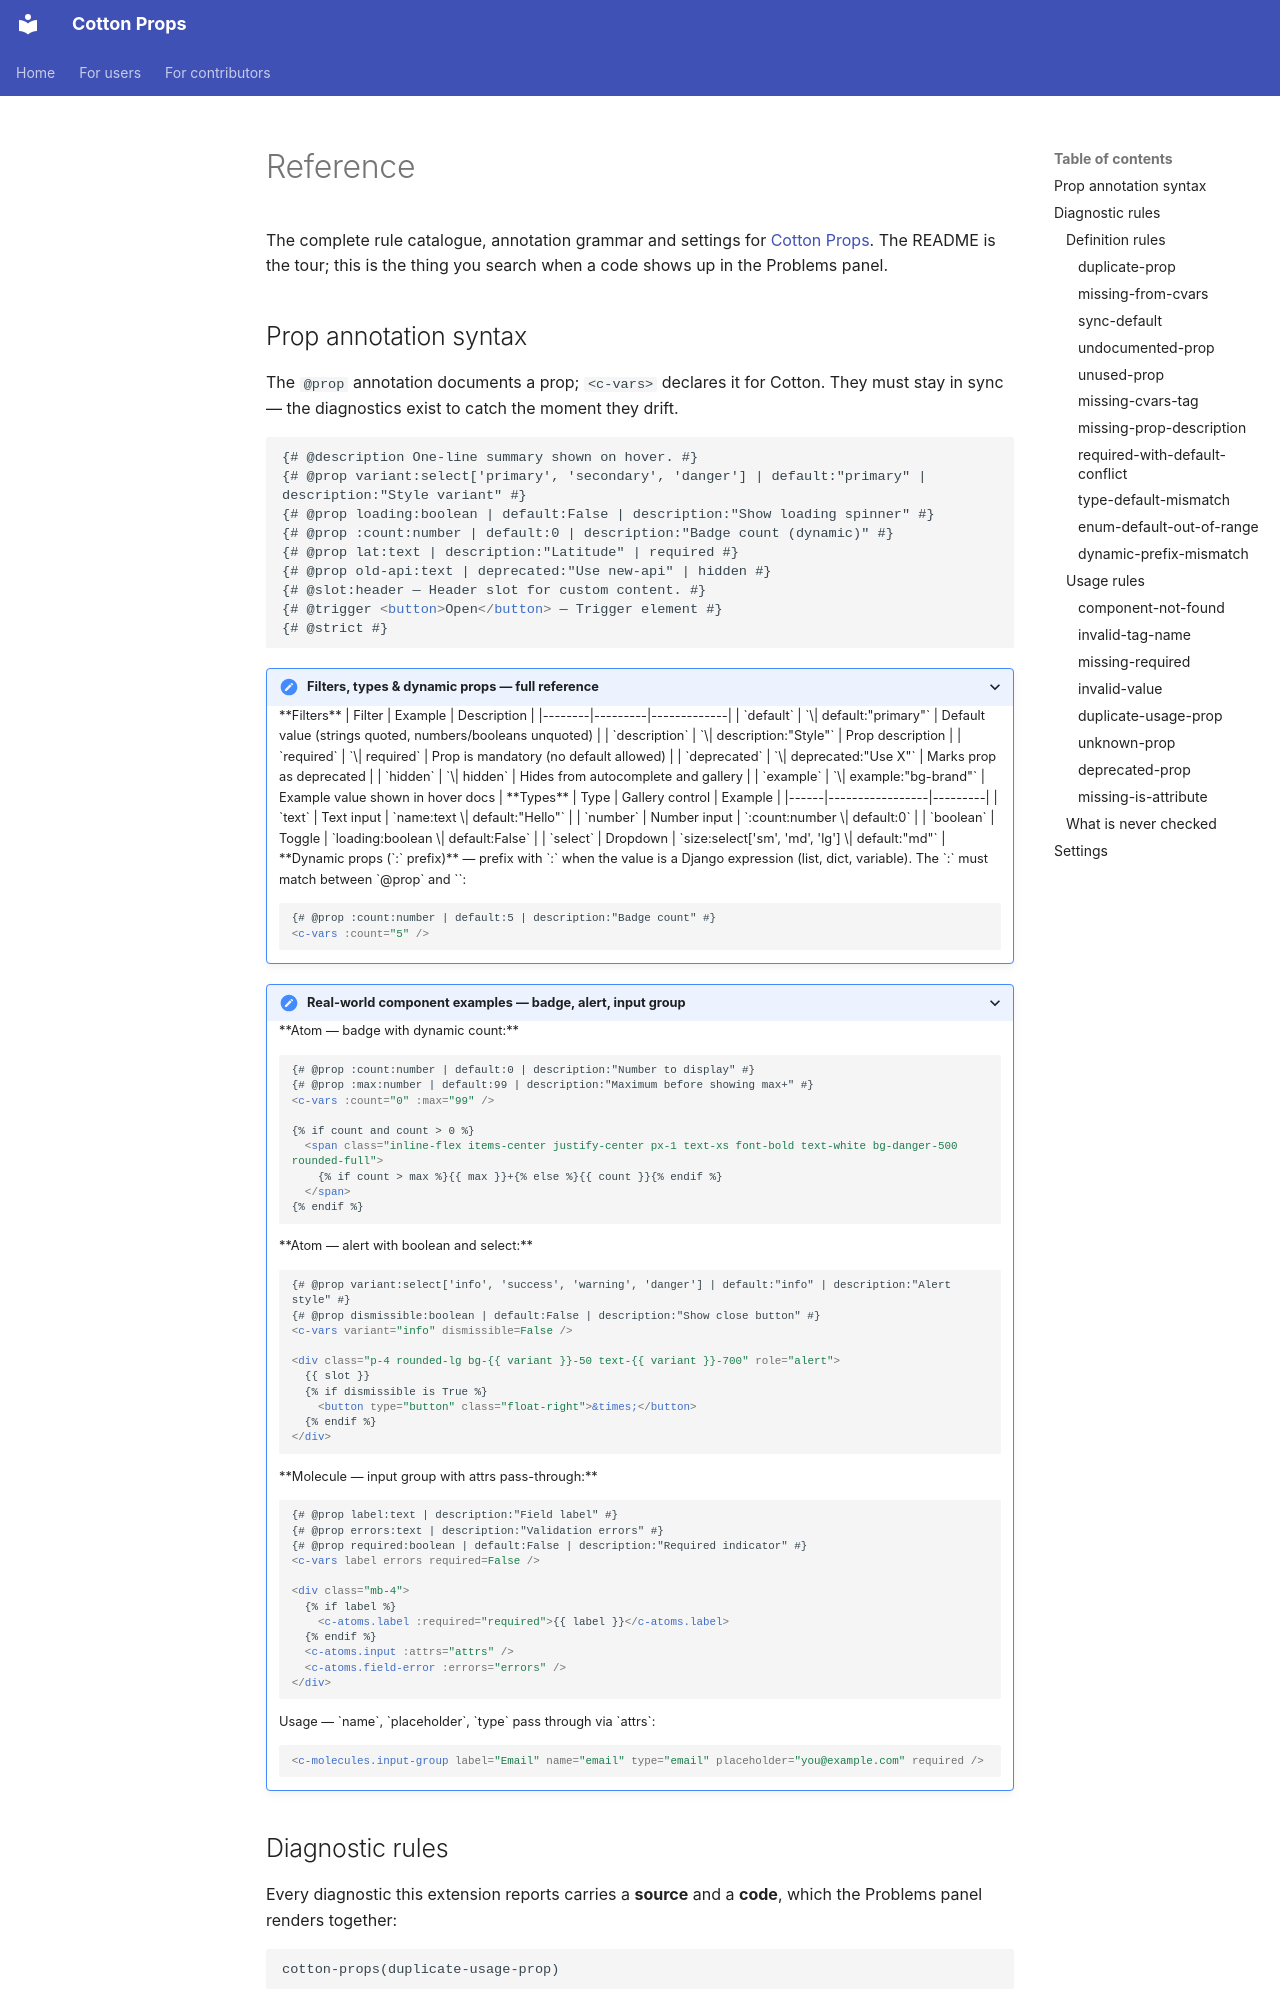

repository: velezanthony/cotton-props · page: REFERENCE/index.html · generator: mkdocs

# Reference

The complete rule catalogue, annotation grammar and settings for
[Cotton Props](https://marketplace.visualstudio.com/items?itemName=velezanthony.cotton-props).
The README is the tour; this is the thing you search when a code shows up in
the Problems panel.
